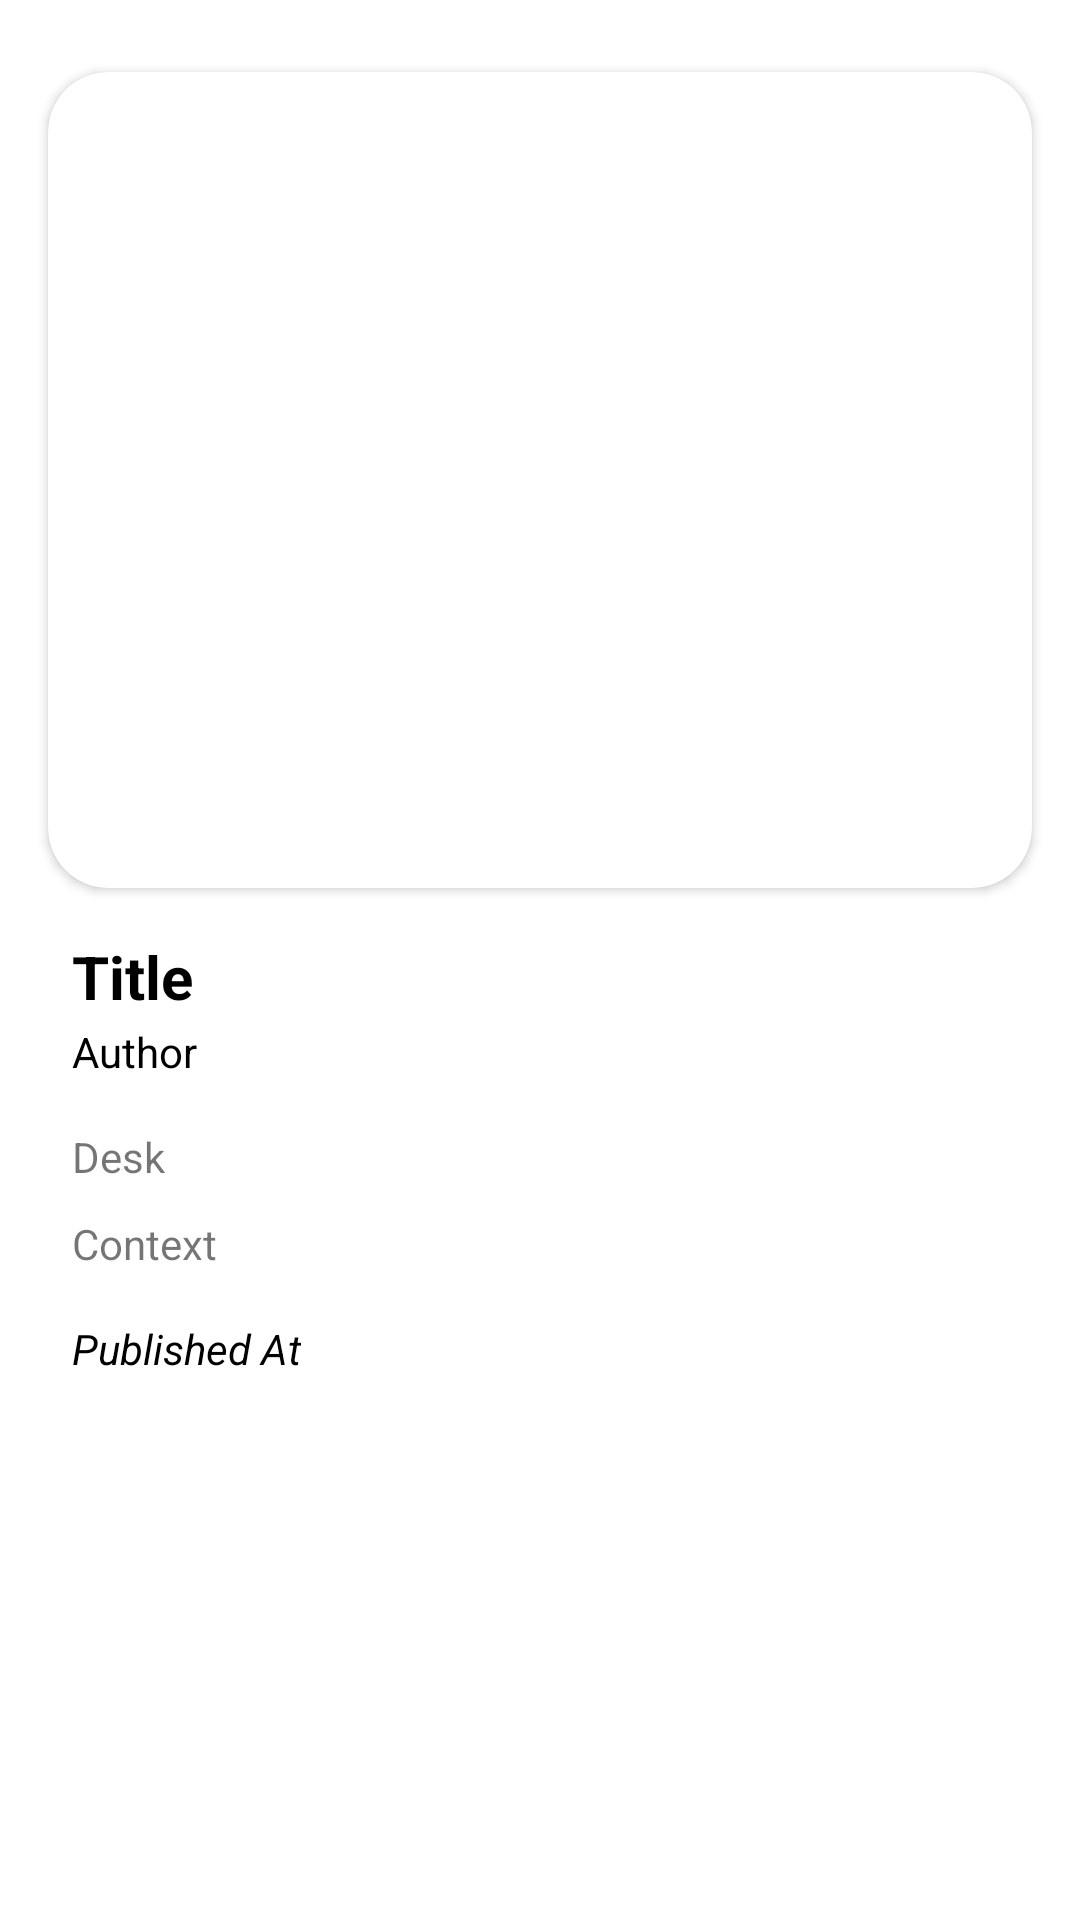

The Android layout XML behind this screen, and the referenced resources:
<!-- AndroidManifest.xml: application theme Theme.IDNFest -->
<!-- res/layout/activity_detail_bisnis.xml -->
<?xml version="1.0" encoding="utf-8"?>
<ScrollView xmlns:android="http://schemas.android.com/apk/res/android"
    xmlns:app="http://schemas.android.com/apk/res-auto"
    xmlns:tools="http://schemas.android.com/tools"
    android:layout_width="match_parent"
    android:layout_height="match_parent"
    tools:context=".detailactivity.DetailBisnisActivity">

    <androidx.constraintlayout.widget.ConstraintLayout
        android:layout_width="match_parent"
        android:layout_height="match_parent">

        <androidx.cardview.widget.CardView
            android:id="@+id/cv_detail_indo"
            android:layout_width="0dp"
            android:layout_height="wrap_content"
            android:layout_marginStart="16dp"
            android:layout_marginTop="24dp"
            android:layout_marginEnd="16dp"
            app:cardCornerRadius="20sp"
            app:layout_constraintEnd_toEndOf="parent"
            app:layout_constraintStart_toStartOf="parent"
            app:layout_constraintTop_toTopOf="parent">

            <androidx.constraintlayout.widget.ConstraintLayout
                android:layout_width="match_parent"
                android:layout_height="match_parent">


                <ImageView
                    android:id="@+id/img_detail_newsbisnis"
                    android:layout_width="0dp"
                    android:layout_height="240dp"
                    android:layout_marginStart="16dp"
                    android:layout_marginTop="16dp"
                    android:layout_marginEnd="16dp"
                    android:layout_marginBottom="16dp"
                    android:scaleType="centerCrop"
                    app:layout_constraintBottom_toBottomOf="parent"
                    app:layout_constraintEnd_toEndOf="parent"
                    app:layout_constraintStart_toStartOf="parent"
                    app:layout_constraintTop_toTopOf="parent"
                    tools:srcCompat="@tools:sample/backgrounds/scenic" />
            </androidx.constraintlayout.widget.ConstraintLayout>

        </androidx.cardview.widget.CardView>

        <TextView
            android:id="@+id/txt_detail_authornewsbisnis"
            android:layout_width="0dp"
            android:layout_height="wrap_content"
            android:layout_marginTop="2dp"
            android:text="Author"
            android:textColor="@color/black"
            app:layout_constraintStart_toStartOf="@+id/txt_detail_titlenewsbisnis"
            app:layout_constraintTop_toBottomOf="@+id/txt_detail_titlenewsbisnis" />

        <TextView
            android:id="@+id/txt_detail_titlenewsbisnis"
            android:layout_width="0dp"
            android:layout_height="wrap_content"
            android:layout_marginStart="8dp"
            android:layout_marginTop="16dp"
            android:layout_marginEnd="8dp"
            android:text="Title"
            android:textColor="@color/black"
            android:textSize="20sp"
            android:textStyle="bold"
            app:layout_constraintEnd_toEndOf="@+id/cv_detail_indo"
            app:layout_constraintStart_toStartOf="@+id/cv_detail_indo"
            app:layout_constraintTop_toBottomOf="@+id/cv_detail_indo" />

        <TextView
            android:id="@+id/txt_detail_publishednewsbisnis"
            android:layout_width="wrap_content"
            android:layout_height="wrap_content"
            android:layout_marginTop="16dp"
            android:layout_marginBottom="24dp"
            android:text="Published At"
            android:textColor="@color/black"
            android:textStyle="italic"
            app:layout_constraintBottom_toBottomOf="parent"
            app:layout_constraintStart_toStartOf="@+id/txt_detail_contextbisnis"
            app:layout_constraintTop_toBottomOf="@+id/txt_detail_contextbisnis" />

        <TextView
            android:id="@+id/txt_detail_deskbisnis"
            android:layout_width="0dp"
            android:layout_height="wrap_content"
            android:layout_marginTop="16dp"
            android:text="Desk"
            app:layout_constraintEnd_toEndOf="@+id/txt_detail_titlenewsbisnis"
            app:layout_constraintStart_toStartOf="@+id/txt_detail_authornewsbisnis"
            app:layout_constraintTop_toBottomOf="@+id/txt_detail_authornewsbisnis" />

        <TextView
            android:id="@+id/txt_detail_contextbisnis"
            android:layout_width="0dp"
            android:layout_height="wrap_content"
            android:layout_marginTop="10dp"
            android:text="Context"
            app:layout_constraintEnd_toEndOf="@+id/txt_detail_deskbisnis"
            app:layout_constraintStart_toStartOf="@+id/txt_detail_deskbisnis"
            app:layout_constraintTop_toBottomOf="@+id/txt_detail_deskbisnis" />

    </androidx.constraintlayout.widget.ConstraintLayout>

</ScrollView>
<!-- resources referenced by this layout -->
<resources>
  <color name="black">#FF000000</color>
  <style name="Theme.IDNFest" parent="Theme.MaterialComponents.DayNight.DarkActionBar">
          
          <item name="colorPrimary">@color/itemterang</item>
          <item name="colorPrimaryVariant">@color/itemgelap</item>
          <item name="colorOnPrimary">@color/white</item>
          
          <item name="colorSecondary">@color/teal_200</item>
          <item name="colorSecondaryVariant">@color/biruidn</item>
          <item name="colorOnSecondary">@color/black</item>
          
          <item name="android:statusBarColor" tools:targetApi="l">?attr/colorPrimaryVariant</item>
          
      </style>
  <color name="itemterang">#383838</color>
  <color name="itemgelap">#252525</color>
  <color name="white">#FFFFFFFF</color>
  <color name="teal_200">#FF03DAC5</color>
  <color name="biruidn">#24C3DF</color>
</resources>
